Run: headless pygame with SDL's dummy video driver; simulated clock (each Clock.tick advances the game by its frame time, no real sleeping); random seed 0; keys injected as events and as key.get_pressed() state; no mouse input.
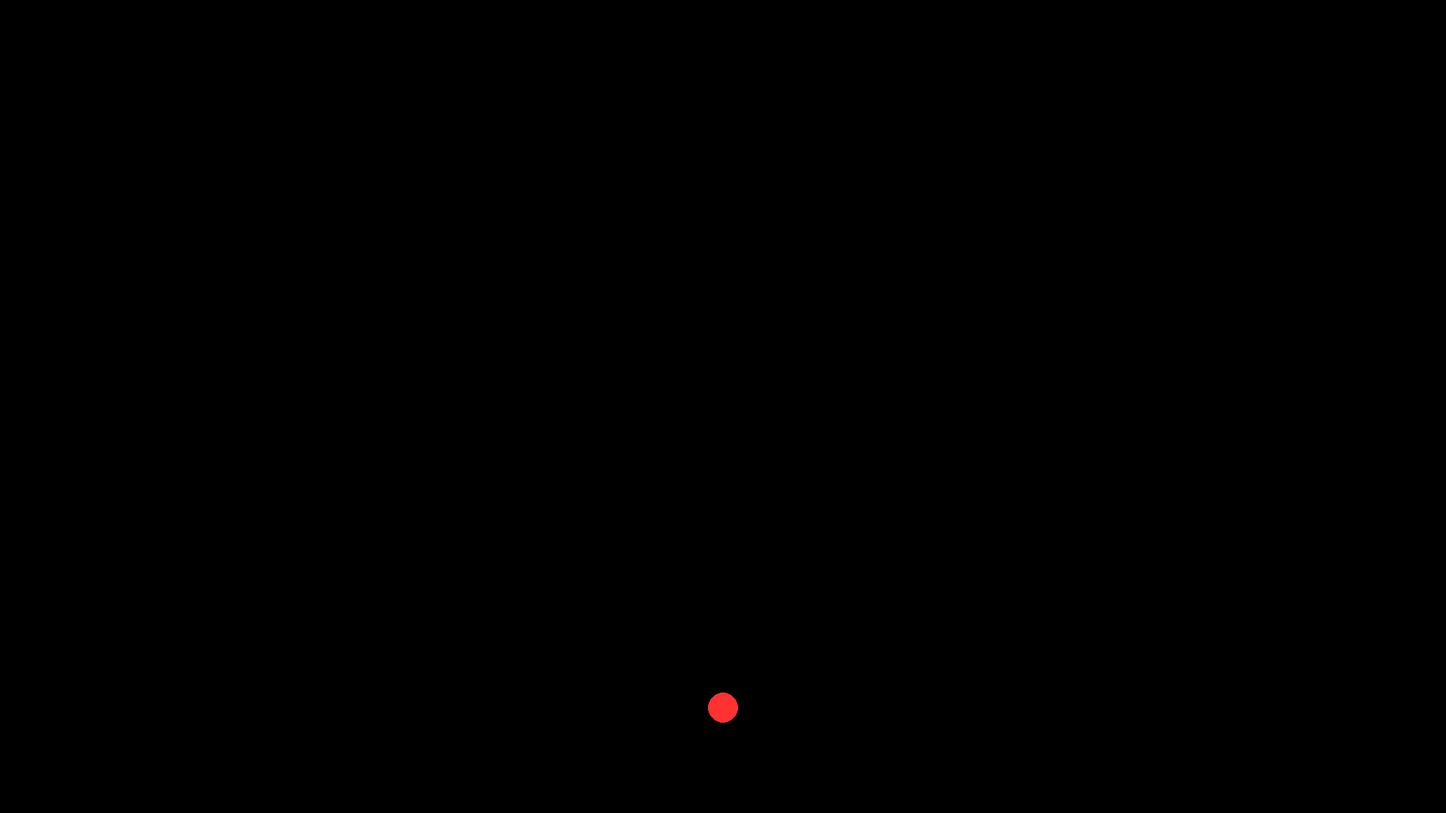
Frame 1 of 4 · flips 1–60 · no input
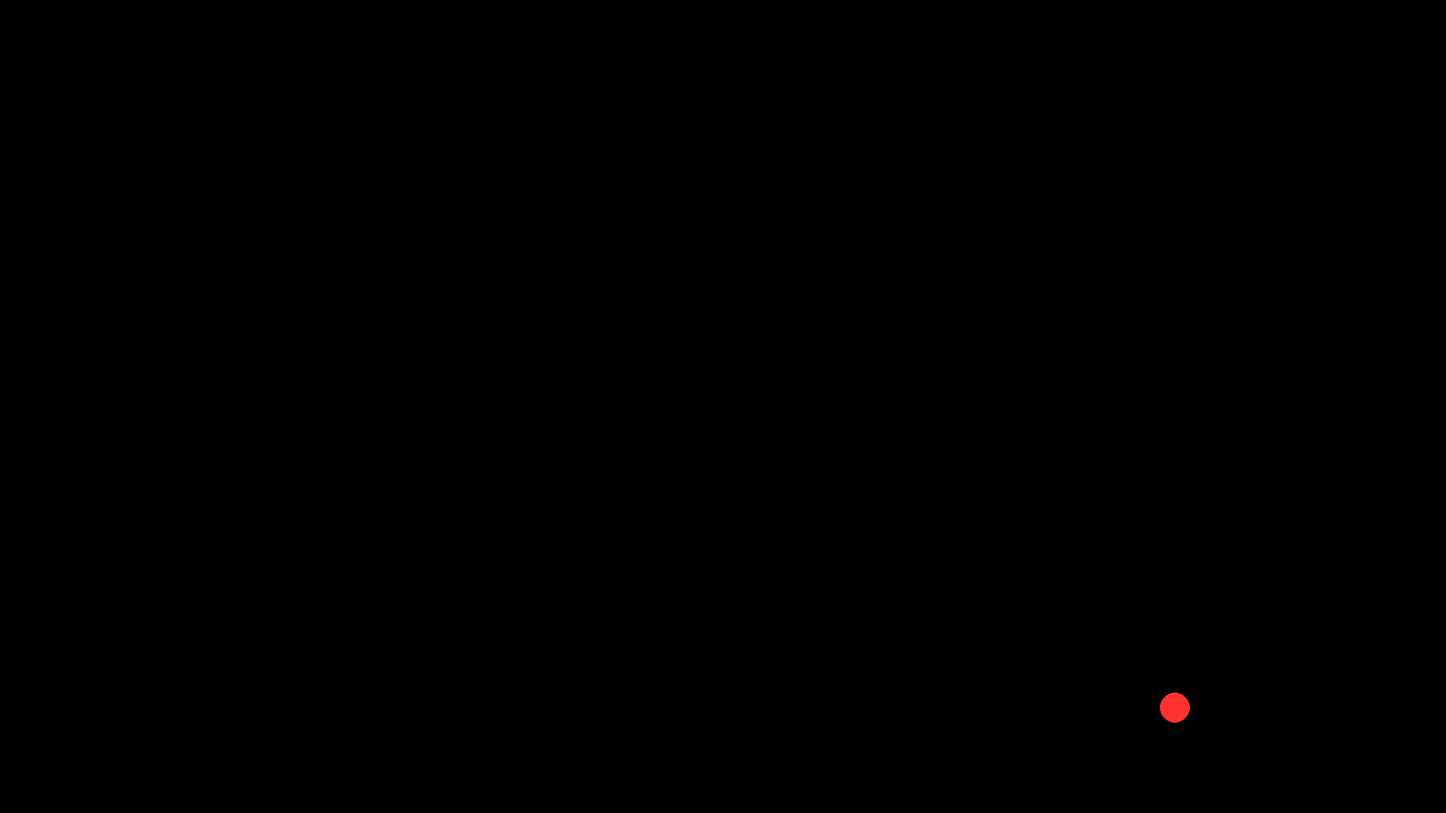
Frame 2 of 4 · flips 61–180 · tapped SPACE, RETURN · held RIGHT (→), D
Frame 3 of 4 · flips 181–300 · held DOWN (↓), S · screen unchanged from frame 2, image omitted
Frame 4 of 4 · flips 301–420 · held LEFT (←), A, UP (↑), W · screen same as frame 1, image omitted

The pygame program that drew these frames:

import sys
import pygame

pygame.init()

SCREEN_WIDTH = 1920
SCREEN_HEIGHT = 1080

screen = pygame.display.set_mode((SCREEN_WIDTH, SCREEN_HEIGHT))
pygame.display.set_caption("Space Invaders")

clock = pygame.time.Clock()
FPS = 60

# player
# region
player_x = SCREEN_WIDTH // 2
player_y = (SCREEN_HEIGHT // 2) + 400
player_radius = 20
player_speed = 5
#endregion

# bullet
bullet_radius = 5
bullet_speed = 10
bullets = []

space_was_pressed = False

running = True

while running:
    for event in pygame.event.get():
        if event.type == pygame.QUIT:
            running = False

    screen.fill((0, 0, 0))
    keys = pygame.key.get_pressed()

    if keys[pygame.K_LEFT] or keys[pygame.K_a]:
        player_x -= player_speed
    if keys[pygame.K_RIGHT] or keys[pygame.K_d]:
        player_x += player_speed

    player_x = max(player_radius, min(SCREEN_WIDTH - player_radius, player_x))
    player_y = max(player_radius, min(SCREEN_HEIGHT - player_radius, player_y))

    if keys[pygame.K_SPACE] and not space_was_pressed:
        bullets.append([player_x, player_y - 20])
    space_was_pressed = keys[pygame.K_SPACE]

    for bullet in bullets[:]:
        bullet[1] -= bullet_speed
        pygame.draw.circle(screen, (255, 255, 255), (bullet[0], bullet[1]), bullet_radius)

        if bullet[1] < 0:
            bullets.remove(bullet)

    pygame.draw.circle(screen, (255, 50, 50), (player_x, player_y), player_radius)
    pygame.display.flip()

    clock.tick(FPS)

pygame.quit()
sys.exit()
